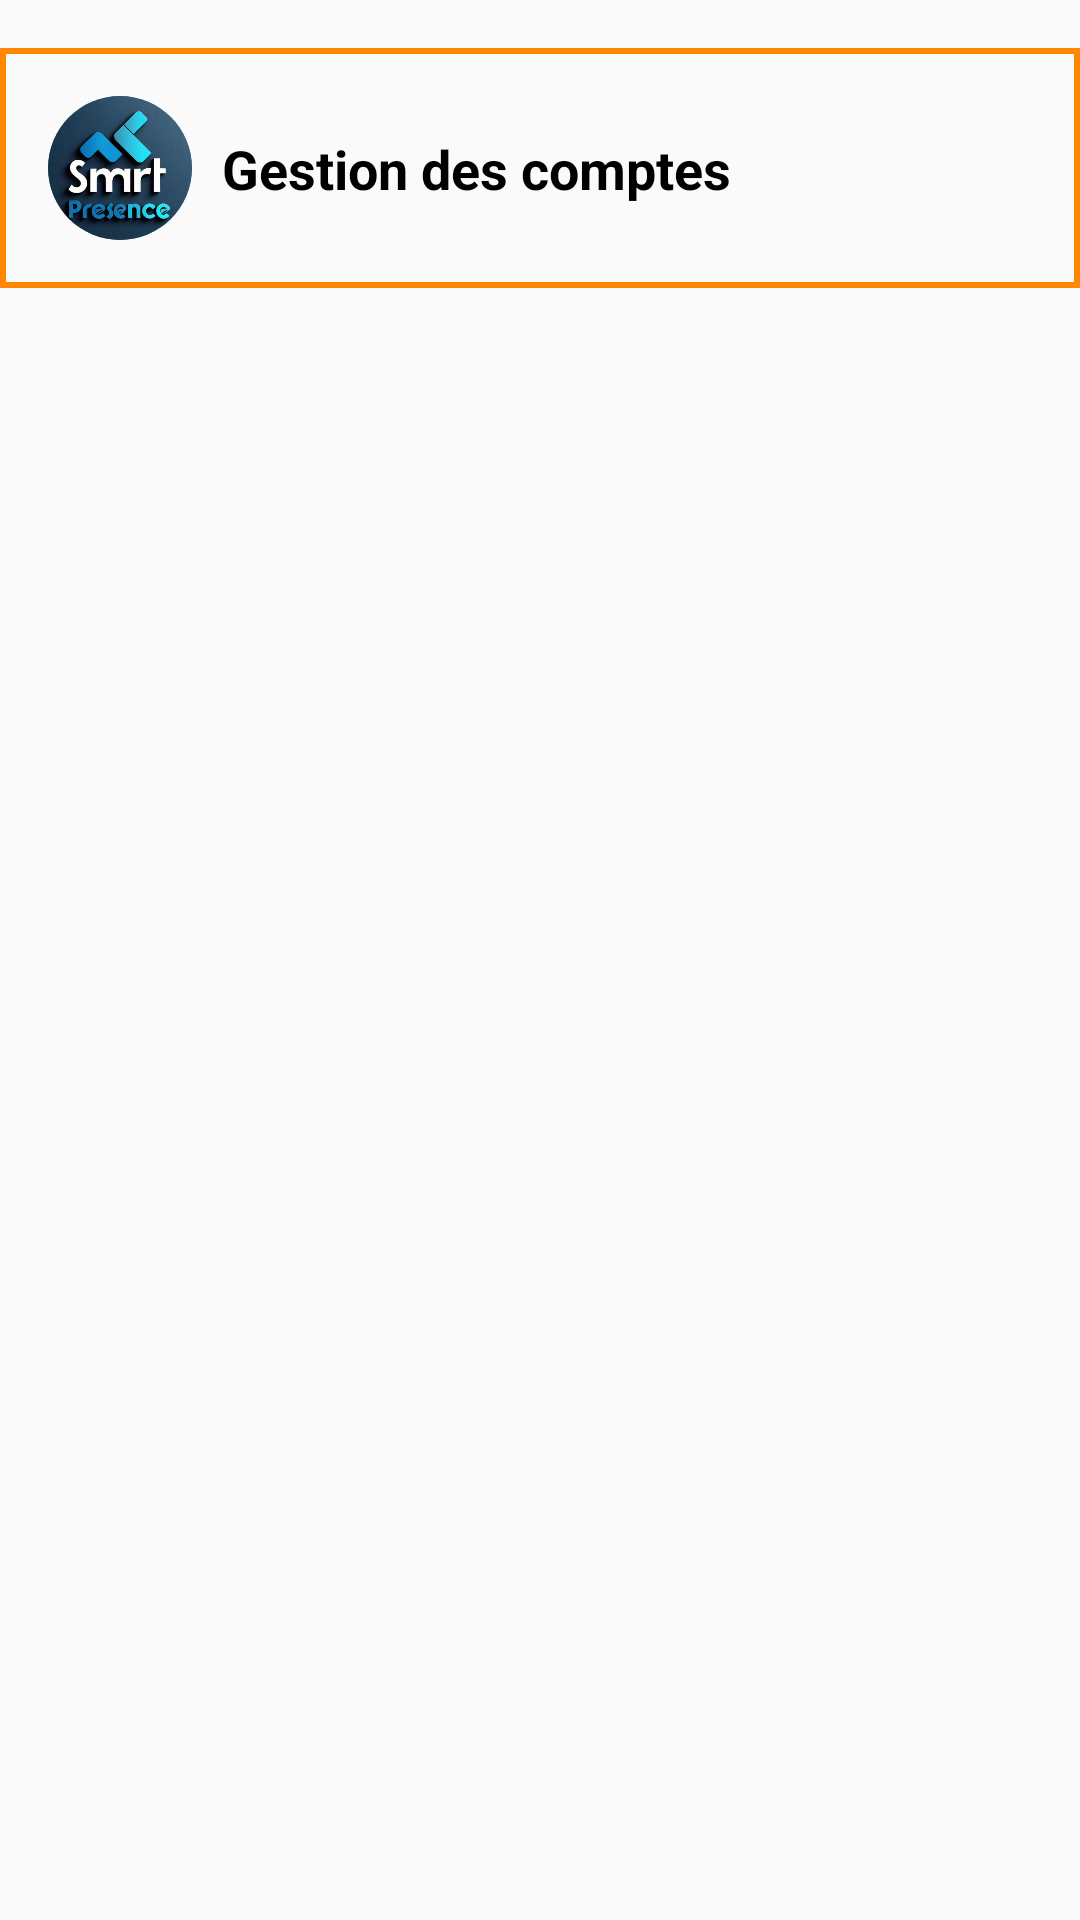

This screen was rendered from an Android layout file. Write that file and the resources it references.
<!-- AndroidManifest.xml: application theme AppTheme -->
<!-- res/layout/fragment_compte.xml -->
<androidx.constraintlayout.widget.ConstraintLayout
    xmlns:android="http://schemas.android.com/apk/res/android"
    xmlns:app="http://schemas.android.com/apk/res-auto"
    xmlns:tools="http://schemas.android.com/tools"
    android:layout_width="match_parent"
    android:layout_height="match_parent"
    tools:context=".CompteFragment">

    
    <androidx.constraintlayout.widget.ConstraintLayout
        android:id="@+id/top_layout"
        android:layout_width="0dp"
        android:layout_height="wrap_content"
        android:layout_marginTop="16dp"
        android:padding="16dp"
        android:background="@drawable/bordure"
        app:layout_constraintTop_toTopOf="parent"
        app:layout_constraintStart_toStartOf="parent"
        app:layout_constraintEnd_toEndOf="parent">

        
        <ImageView
            android:id="@+id/logo_image"
            android:layout_width="48dp"
            android:layout_height="48dp"
            android:background="@drawable/style_image"
            android:clipToOutline="true"
            android:layout_marginEnd="8dp"
            android:contentDescription="gestion des comptes"
            android:src="@drawable/logo"
            app:layout_constraintTop_toTopOf="parent"
            app:layout_constraintBottom_toBottomOf="parent"
            app:layout_constraintStart_toStartOf="parent" />

        
        <TextView
            android:id="@+id/title_text"
            android:layout_width="0dp"
            android:layout_height="wrap_content"
            android:text="Gestion des comptes"
            android:textSize="18sp"
            android:layout_marginStart="10dp"
            android:textStyle="bold"
            app:layout_constraintTop_toTopOf="parent"
            app:layout_constraintBottom_toBottomOf="parent"
            app:layout_constraintStart_toEndOf="@+id/logo_image"
            app:layout_constraintEnd_toEndOf="parent" />

    </androidx.constraintlayout.widget.ConstraintLayout>

    
    <androidx.recyclerview.widget.RecyclerView
        android:id="@+id/recycler_view_users"
        android:layout_width="0dp"
        android:layout_height="0dp"
        android:layout_margin="16dp"
        app:layout_constraintTop_toBottomOf="@+id/top_layout"
        app:layout_constraintBottom_toBottomOf="parent"
        app:layout_constraintStart_toStartOf="parent"
        app:layout_constraintEnd_toEndOf="parent"/>

</androidx.constraintlayout.widget.ConstraintLayout>
<!-- resources referenced by this layout -->
<resources>
  <!-- drawable bordure (drawable) -->
  <shape xmlns:android="http://schemas.android.com/apk/res/android">
      />
      <stroke
          android:width="2dp"
          android:color="@android:color/holo_orange_dark"/>
  </shape>
  <!-- drawable logo: png bitmap (drawable, 479265 bytes) -->
  <!-- drawable style_image (drawable) -->
  <?xml version="1.0" encoding="utf-8"?>
  <layer-list xmlns:android="http://schemas.android.com/apk/res/android">
  
      <item>
          <shape android:shape="oval">
              <solid android:color="@android:color/transparent" />
              <stroke
                  android:width="4dp"
                  android:color="@android:color/holo_blue_dark" />
          </shape>
      </item>
  
      <item android:left="4dp" android:right="4dp" android:top="4dp" android:bottom="4dp">
          <shape android:shape="oval">
              <solid android:color="@android:color/white" />
          </shape>
      </item>
  </layer-list>
  <style name="AppTheme" parent="Theme.AppCompat.Light.DarkActionBar">
          <item name="colorPrimary">@color/colorPrimary</item>
          <item name="colorPrimaryVariant">@color/colorPrimaryDark</item>
          <item name="colorOnPrimary">@color/white</item>
          <item name="colorOnSecondary">@color/white</item>
          <item name="background">@color/blac</item>
          <item name="android:textColor">@color/blac</item>
      </style>
  <color name="colorPrimary">#0000FF</color>
  <color name="colorPrimaryDark">#3700B3</color>
  <color name="white">#FEFEFE</color>
  <color name="blac">#000000</color>
</resources>
